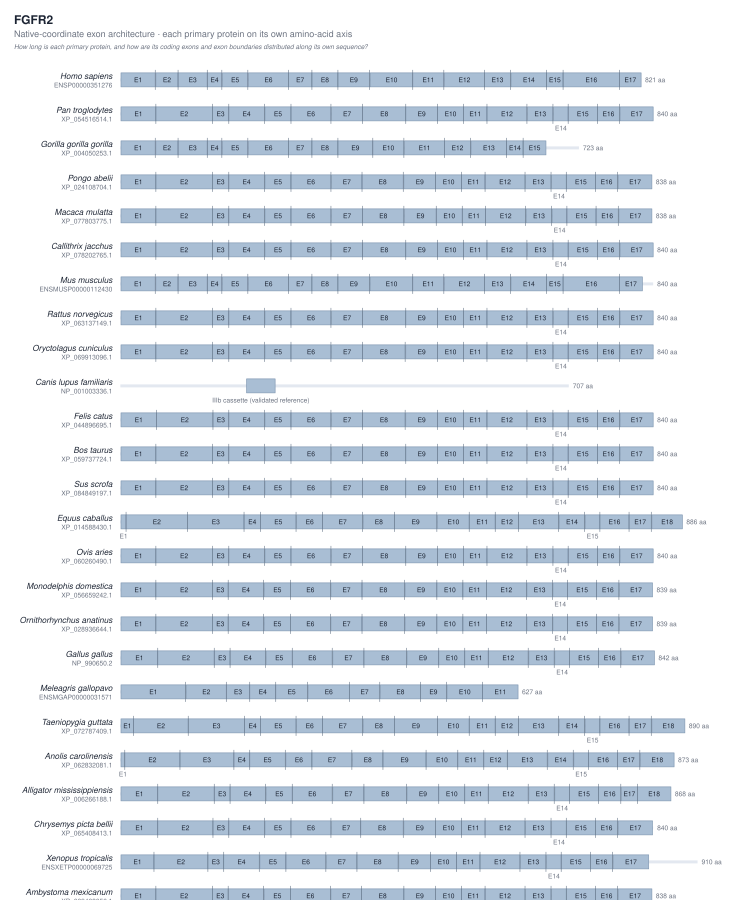

The data file committed next to this chart (first rows):
species_id	scientific_name	protein_id	protein_length	exon_label	native_start	native_end
homo_sapiens	Homo sapiens	ENSP00000351276	821	E1	1	55
homo_sapiens	Homo sapiens	ENSP00000351276	821	E2	56	91
homo_sapiens	Homo sapiens	ENSP00000351276	821	E3	91	137
homo_sapiens	Homo sapiens	ENSP00000351276	821	E4	137	160
homo_sapiens	Homo sapiens	ENSP00000351276	821	E5	161	201
homo_sapiens	Homo sapiens	ENSP00000351276	821	E6	202	265
homo_sapiens	Homo sapiens	ENSP00000351276	821	E7	265	302
homo_sapiens	Homo sapiens	ENSP00000351276	821	E8	302	343
homo_sapiens	Homo sapiens	ENSP00000351276	821	E9	343	393
homo_sapiens	Homo sapiens	ENSP00000351276	821	E10	394	461
homo_sapiens	Homo sapiens	ENSP00000351276	821	E11	461	510
homo_sapiens	Homo sapiens	ENSP00000351276	821	E12	511	574
homo_sapiens	Homo sapiens	ENSP00000351276	821	E13	574	615
homo_sapiens	Homo sapiens	ENSP00000351276	821	E14	616	672
homo_sapiens	Homo sapiens	ENSP00000351276	821	E15	672	698
homo_sapiens	Homo sapiens	ENSP00000351276	821	E16	698	787
homo_sapiens	Homo sapiens	ENSP00000351276	821	E17	787	821
pan_troglodytes	Pan troglodytes	XP_054516514.1	840	E1	1	56
pan_troglodytes	Pan troglodytes	XP_054516514.1	840	E2	56	145
pan_troglodytes	Pan troglodytes	XP_054516514.1	840	E3	145	171
pan_troglodytes	Pan troglodytes	XP_054516514.1	840	E4	171	227
pan_troglodytes	Pan troglodytes	XP_054516514.1	840	E5	228	269
pan_troglodytes	Pan troglodytes	XP_054516514.1	840	E6	269	332
pan_troglodytes	Pan troglodytes	XP_054516514.1	840	E7	333	382
pan_troglodytes	Pan troglodytes	XP_054516514.1	840	E8	382	450
pan_troglodytes	Pan troglodytes	XP_054516514.1	840	E9	450	500
pan_troglodytes	Pan troglodytes	XP_054516514.1	840	E10	500	541
pan_troglodytes	Pan troglodytes	XP_054516514.1	840	E11	541	578
pan_troglodytes	Pan troglodytes	XP_054516514.1	840	E12	578	641
pan_troglodytes	Pan troglodytes	XP_054516514.1	840	E13	642	682
pan_troglodytes	Pan troglodytes	XP_054516514.1	840	E14	683	706
pan_troglodytes	Pan troglodytes	XP_054516514.1	840	E15	706	752
pan_troglodytes	Pan troglodytes	XP_054516514.1	840	E16	752	787
pan_troglodytes	Pan troglodytes	XP_054516514.1	840	E17	788	840
gorilla_gorilla_gorilla	Gorilla gorilla gorilla	XP_004050253.1	723	E1	1	55
gorilla_gorilla_gorilla	Gorilla gorilla gorilla	XP_004050253.1	723	E2	56	91
gorilla_gorilla_gorilla	Gorilla gorilla gorilla	XP_004050253.1	723	E3	91	137
gorilla_gorilla_gorilla	Gorilla gorilla gorilla	XP_004050253.1	723	E4	137	160
gorilla_gorilla_gorilla	Gorilla gorilla gorilla	XP_004050253.1	723	E5	161	201
gorilla_gorilla_gorilla	Gorilla gorilla gorilla	XP_004050253.1	723	E6	202	265
gorilla_gorilla_gorilla	Gorilla gorilla gorilla	XP_004050253.1	723	E7	265	302
gorilla_gorilla_gorilla	Gorilla gorilla gorilla	XP_004050253.1	723	E8	302	343
gorilla_gorilla_gorilla	Gorilla gorilla gorilla	XP_004050253.1	723	E9	343	398
gorilla_gorilla_gorilla	Gorilla gorilla gorilla	XP_004050253.1	723	E10	398	447
gorilla_gorilla_gorilla	Gorilla gorilla gorilla	XP_004050253.1	723	E11	448	511
gorilla_gorilla_gorilla	Gorilla gorilla gorilla	XP_004050253.1	723	E12	511	552
gorilla_gorilla_gorilla	Gorilla gorilla gorilla	XP_004050253.1	723	E13	553	609
gorilla_gorilla_gorilla	Gorilla gorilla gorilla	XP_004050253.1	723	E14	609	635
gorilla_gorilla_gorilla	Gorilla gorilla gorilla	XP_004050253.1	723	E15	635	671
pongo_abelii	Pongo abelii	XP_024108704.1	838	E1	1	56
pongo_abelii	Pongo abelii	XP_024108704.1	838	E2	56	145
pongo_abelii	Pongo abelii	XP_024108704.1	838	E3	145	171
pongo_abelii	Pongo abelii	XP_024108704.1	838	E4	171	227
pongo_abelii	Pongo abelii	XP_024108704.1	838	E5	228	269
pongo_abelii	Pongo abelii	XP_024108704.1	838	E6	269	332
pongo_abelii	Pongo abelii	XP_024108704.1	838	E7	333	381
pongo_abelii	Pongo abelii	XP_024108704.1	838	E8	381	446
pongo_abelii	Pongo abelii	XP_024108704.1	838	E9	447	497
pongo_abelii	Pongo abelii	XP_024108704.1	838	E10	497	538
pongo_abelii	Pongo abelii	XP_024108704.1	838	E11	538	575
... 431 more rows
